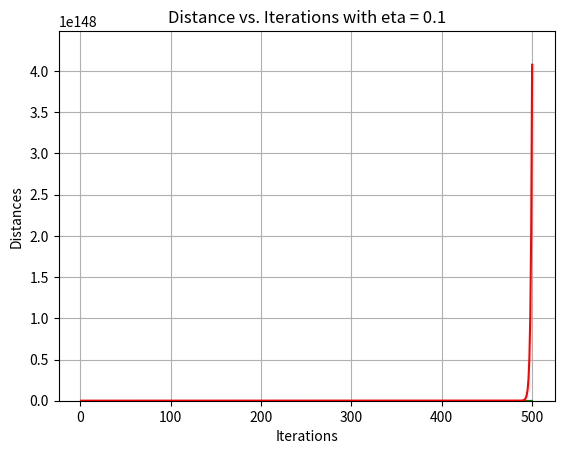

Recreate this plot in Python.
import numpy as np
import matplotlib.pyplot as plt
np.random.seed(42)


def risk(w):
    """
    Function that given the vector w, returns the risk
    R(w) = 13 w1^2 - 10 w1 w2 + 4 w1 + 2 w2^2 - 2 w2 + 1

    :param w: weights vector
    :return: risk
    """
    # return risk
    return 13 * w[0]**2 - 10 * w[0] * w[1] + 4 * w[0] + 2 * w[1]**2 - 2 * w[1] + 1


def gradient_w_R(w):
    """
    Function that given the vector w, returns the gradient of the risk

    :param w: weights vector
    :return: gradient respect to w of the risk
    """
    # return gradient or R in w
    return 26 * w[0] - 10 * w[1] + 4, 4 * w[1] - 2 - 10 * w[0]


def gradient_descend(eta, w_opt, iterations, initRand=True, init_w_val=0):
    """
    Function that implements the gradient descent algorithm, given different parameters
    :param eta: Eta
    :param init_w_val: Initialization value for the weight vector
    :param w_opt: weight vector of the optimality condition
    :param iterations: number of iterations
    :return: final weights, and list with the distance between the current iteration and the optimality condition
    """
    # Initialization
    if initRand:
        w_old = np.random.rand(len(w_opt))
    else:
        w_old = [init_w_val]*len(w_opt)
    # Distances vector
    distances = []

    # run algorithm
    for i in range(iterations):
        # gradient descend formula
        w_new = np.array(w_old) - eta * np.array(gradient_w_R(w_old))
        # compute and save distance with Euclidean distance
        distances.append(np.linalg.norm(np.array(w_new) - np.array(w_old)))
        # update weights
        w_old = w_new

    # Return weights and distances
    return w_old, distances


def plot_distances(x, distances, eta, color, maxY):
    """
    Function that plots the distances over the iterations
    :param x: iterations
    :param ys: distances for a specific eta
    :param etas: correspondingly eta
    :return:
    """
    plt.plot(x, distances, color=color)

    # labels
    plt.xlabel('Iterations')
    plt.ylabel('Distances')

    # title
    plt.title(f"Distance vs. Iterations with eta = {eta}")    # Show the grid for better readability
    plt.grid(True)
    plt.ylim(0, maxY)
    # Display the plot
    plt.show()


def main():
    #############################################################
    ########################## Point a ##########################
    #############################################################
    # optimality condition
    w_opt = [1, 3]
    print("### Point a ### \nThe gradient of R is ", gradient_w_R(w_opt), " when w = (",w_opt[0],",",w_opt[1],")")
    #############################################################
    #############################################################
    #############################################################

    #############################################################
    ########################## Point b ##########################
    #############################################################
    # eta's
    etas = [0.02, 0.05, 0.1]
    # number of iterations
    iterations = 500
    # list of distances per each eta
    distances = []

    # run gradient descend algorithm for different eta's
    for eta in etas:
        # gradient descend algorithm
        w_new, dist = gradient_descend(eta, w_opt, iterations)
        # save distances
        distances.append(dist)

    # Plot distances
    colors = ['blue', 'green', 'red', 'cyan', 'magenta', 'yellow', 'black', 'orange', 'purple', 'pink']
    for i in range(len(distances)):
        plot_distances(list(range(1, iterations + 1)), distances[i], etas[i], colors[i], max(distances[i]) * 1.1 )

    #############################################################
    #############################################################
    #############################################################


main()